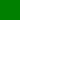
t = 0.00 s
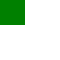
t = 0.50 s
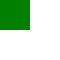
t = 1.00 s
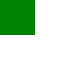
t = 1.50 s
t = 2.00 s: frame unchanged from t = 0.00 s, image omitted

The animated SVG that drew these frames (rendered in a browser with its animation timeline set to each time). Animation: 1 SMIL element (animate=1); one cycle of 2.00 s.

<svg xmlns="http://www.w3.org/2000/svg" xmlns:xlink="http://www.w3.org/1999/xlink" width="60" height="60"><path d="M0 0 H20 V20 H0 Z" fill="green"><animate attributeName="d" from="M0 0 H20 V20 H0 Z" to="M0 0 H40 V40 H0 Z" dur="2s"/></path></svg>
